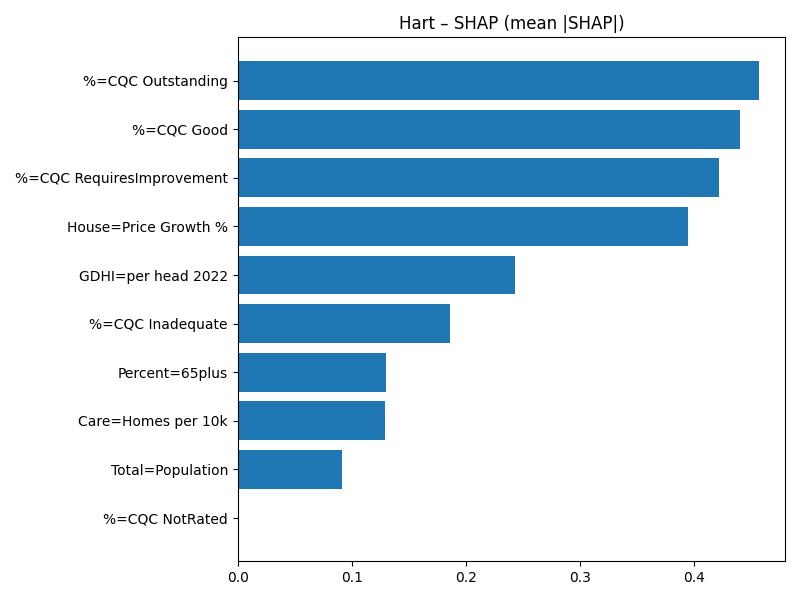

Values plotted in this chart, from the file beside it:
Term, MeanAbsSHAP, MeanSignedSHAP
%=CQC Outstanding, 0.4571, -0.4571
%=CQC Good, 0.4401, 0.4401
%=CQC RequiresImprovement, 0.4223, -0.4223
House=Price Growth %, 0.3951, -0.3951
GDHI=per head 2022, 0.243, 0.243
%=CQC Inadequate, 0.186, -0.186
Percent=65plus, 0.13, 0.13
Care=Homes per 10k, 0.129, -0.129
Total=Population, 0.09161, 0.09161
%=CQC NotRated, 0.0, 0.0
